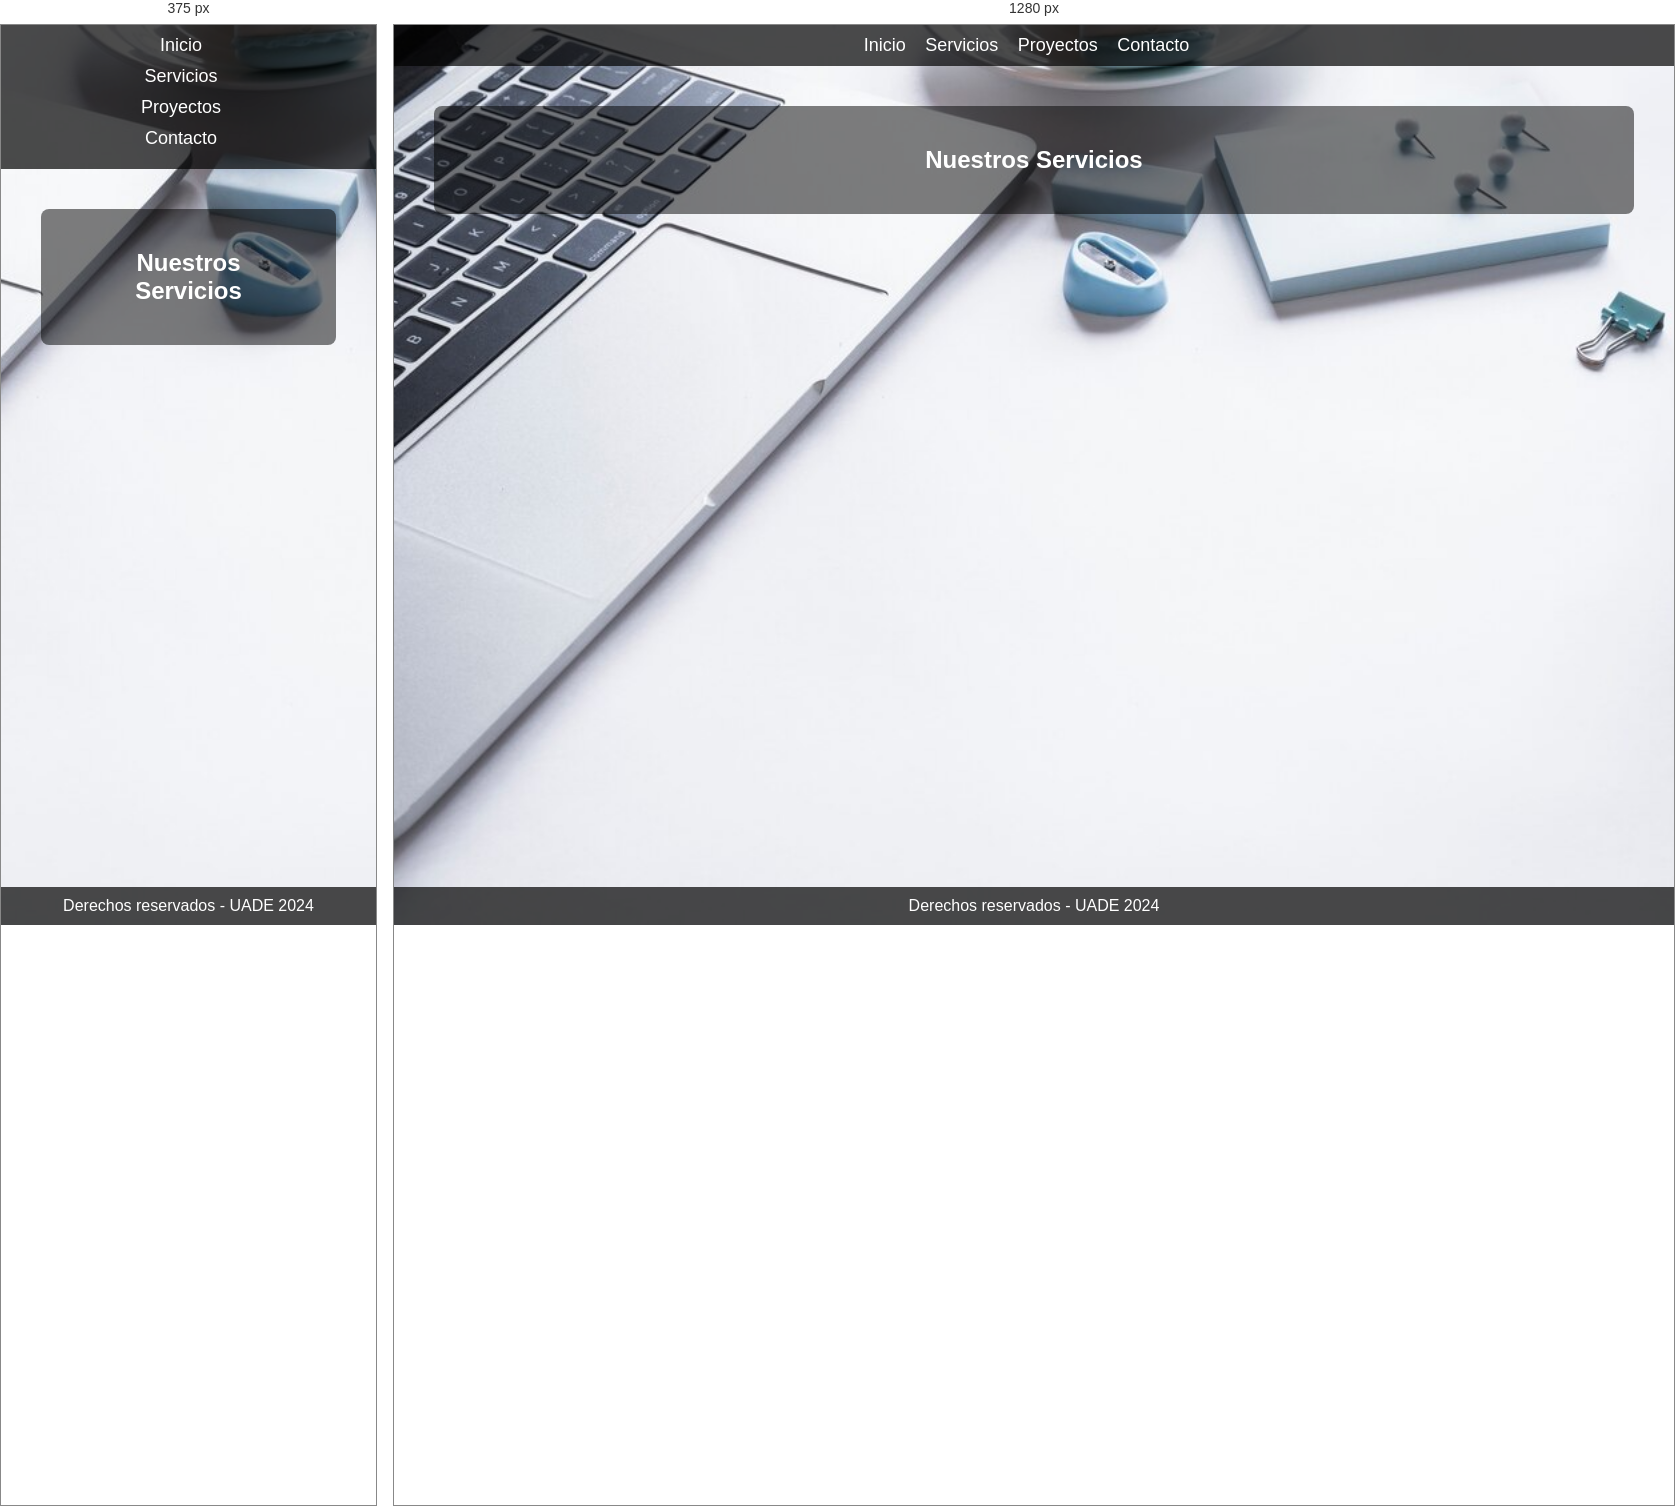
Rendered at 375 px and 1280 px, left to right.

<!-- file: servicios.html -->
<!DOCTYPE html>
<html lang="es">
<head>
    <meta charset="UTF-8">
    <meta name="viewport" content="width=device-width, initial-scale=1.0">
    <title>Servicios - Empresa de Desarrollo</title>
    <link rel="stylesheet" href="../styles/styles.css">
    <link rel="stylesheet" href="https://maxcdn.bootstrapcdn.com/bootstrap/4.0.0/css/bootstrap.min.css">
</head>
<body>
    <header>
        <nav class="navbar">
            <ul class="menu">
                <li><a href="../index.html">Inicio</a></li>
                <li><a href="servicios.html">Servicios</a></li>
                <li><a href="proyectos.html">Proyectos</a></li>
                <li><a href="contacto.html">Contacto</a></li>
            </ul>
        </nav>
    </header>

    <div class="main-content">
        <!-- Sección de Servicios -->
        <section id="servicios">
            <h2>Nuestros Servicios</h2>
            <p></p>
        </section>
    </div>


    <footer class="bg-dark text-white text-center py-3">
        Derechos reservados - UADE 2024
    </footer>
    
</body>
</html>


/* @media block from styles.css */
@media (max-width: 600px) {
    .menu li {
        display: block;
        margin-bottom: 10px;
    }
}